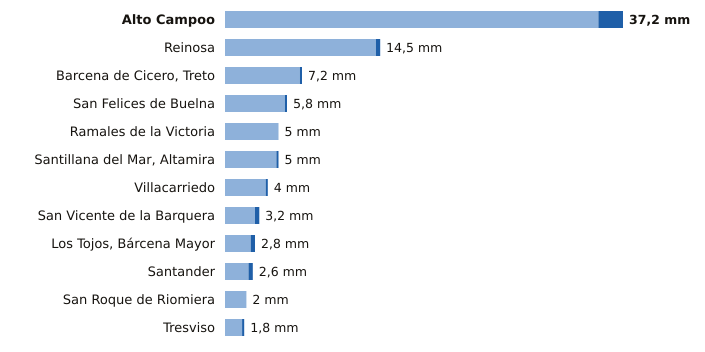

Data behind this chart, as committed beside it:
estacion, provincia, indicativo, mm_6_dias_anteriores, mm_hoy, mm_7_dias, horas_de_hoy
Alto Campoo, Cantabria, 9001S, 34.9, 2.3, 37.2, 3
Reinosa, Cantabria, 9001D, 14.1, 0.4, 14.5, 3
Barcena de Cicero, Treto, Cantabria, 1096X, 7.0, 0.2, 7.2, 2
San Felices de Buelna, Cantabria, 1152C, 5.6, 0.2, 5.8, 2
Ramales de la Victoria, Cantabria, 1089U, 5.0, 0.0, 5.0, 2
Santillana del Mar, Altamira, Cantabria, 1740, 4.8, 0.2, 5.0, 2
Villacarriedo, Cantabria, 1124E, 3.8, 0.2, 4.0, 3
San Vicente de la Barquera, Cantabria, 1159, 2.8, 0.4, 3.2, 3
Los Tojos, Bárcena Mayor, Cantabria, 1135C, 2.4, 0.4, 2.8, 3
Santander, Cantabria, 1111X, 2.2, 0.4, 2.6, 3
San Roque de Riomiera, Cantabria, 1103X, 2.0, 0.0, 2.0, 1
Tresviso, Cantabria, 1176A, 1.6, 0.2, 1.8, 2
